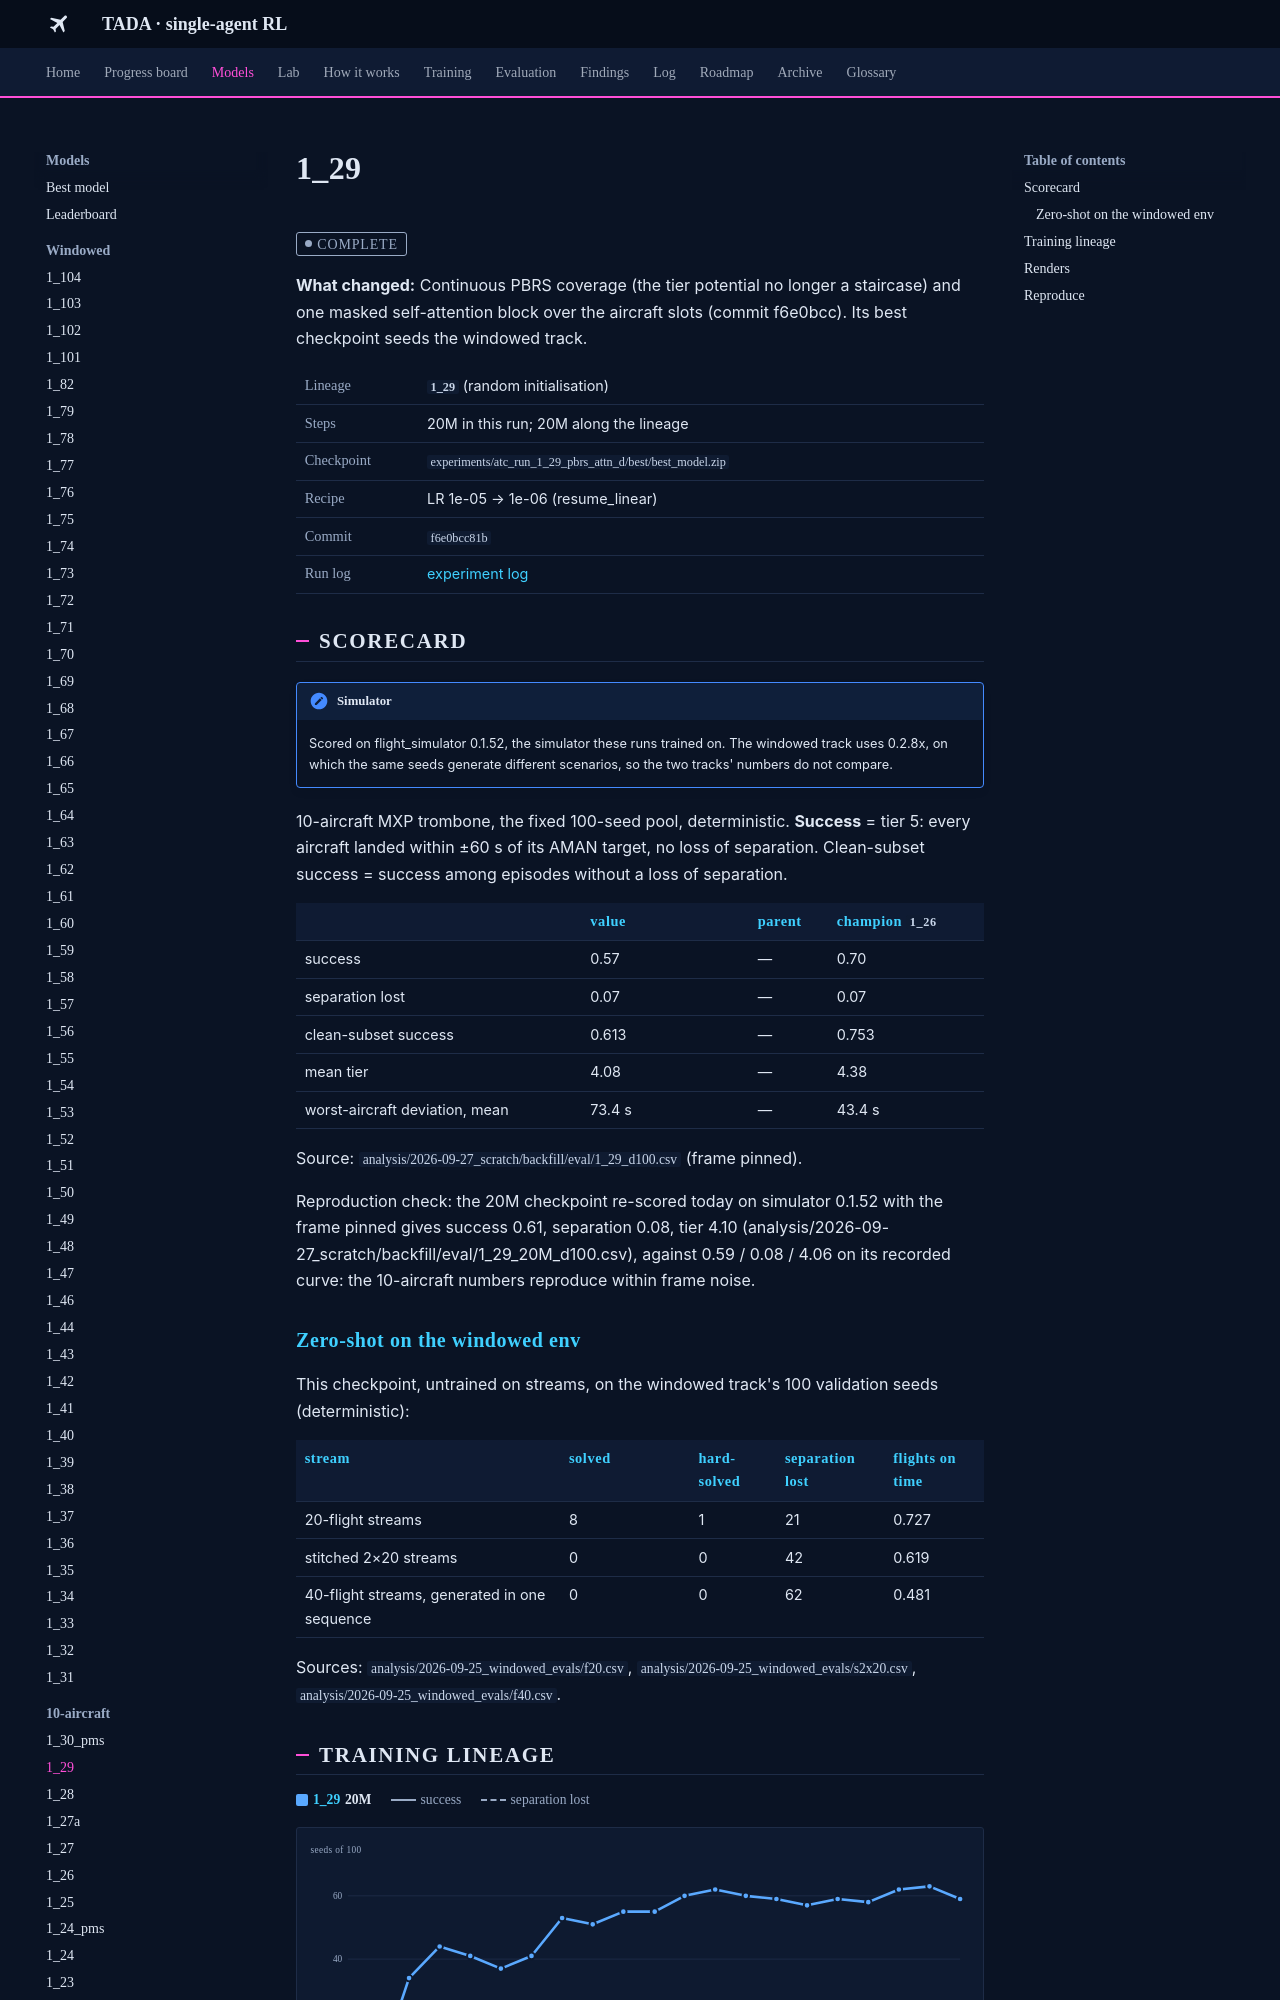

repository: leander-grech/tada-single-agent-docs · page: models/1_29/index.html · generator: mkdocs

<!-- Generated by tools/build_model_docs.py from models.yaml. Do not edit by hand. -->
# 1_29

<span class="tada-chip tada-chip--muted">complete</span>

**What changed:** Continuous PBRS coverage (the tier potential no longer a staircase) and one masked self-attention block over the aircraft slots (commit f6e0bcc). Its best checkpoint seeds the windowed track.

<table class="tada-table tada-facts"><tbody><tr><th>Lineage</th><td><strong><code>1_29</code></strong> (random initialisation)</td></tr><tr><th>Steps</th><td>20M in this run; 20M along the lineage</td></tr><tr><th>Checkpoint</th><td><code>experiments/atc_run_1_29_pbrs_attn_d/best/best_model.zip</code></td></tr><tr><th>Recipe</th><td>LR 1e-05 → 1e-06 (resume_linear)</td></tr><tr><th>Commit</th><td><code>f6e0bcc81b</code></td></tr><tr><th>Run log</th><td><a href="../../log/#run-1-29">experiment log</a></td></tr></tbody></table>

## Scorecard

!!! note "Simulator"
    Scored on flight_simulator 0.1.52, the simulator these runs trained on. The windowed track uses 0.2.8x, on which the same seeds generate different scenarios, so the two tracks' numbers do not compare.

10-aircraft MXP trombone, the fixed 100-seed pool, deterministic. **Success** = tier 5: every aircraft landed within ±60 s of its AMAN target, no loss of separation. Clean-subset success = success among episodes without a loss of separation.

<table class="tada-table"><thead><tr><th></th><th>value</th><th>parent</th><th>champion <code>1_26</code></th></tr></thead><tbody><tr><td>success</td><td>0.57</td><td>—</td><td>0.70</td></tr><tr><td>separation lost</td><td>0.07</td><td>—</td><td>0.07</td></tr><tr><td>clean-subset success</td><td>0.613</td><td>—</td><td>0.753</td></tr><tr><td>mean tier</td><td>4.08</td><td>—</td><td>4.38</td></tr><tr><td>worst-aircraft deviation, mean</td><td>73.4 s</td><td>—</td><td>43.4 s</td></tr></tbody></table>

Source: `analysis/2026-09-27_scratch/backfill/eval/1_29_d100.csv` (frame pinned).

Reproduction check: the 20M checkpoint re-scored today on simulator 0.1.52 with the frame pinned gives success 0.61, separation 0.08, tier 4.10 (analysis/2026-09-27_scratch/backfill/eval/1_29_20M_d100.csv), against 0.59 / 0.08 / 4.06 on its recorded curve: the 10-aircraft numbers reproduce within frame noise.

### Zero-shot on the windowed env

This checkpoint, untrained on streams, on the windowed track's 100 validation seeds (deterministic):

<table class="tada-table"><thead><tr><th>stream</th><th>solved</th><th>hard-solved</th><th>separation lost</th><th>flights on time</th></tr></thead><tbody><tr><td>20-flight streams</td><td>8</td><td>1</td><td>21</td><td>0.727</td></tr><tr><td>stitched 2×20 streams</td><td>0</td><td>0</td><td>42</td><td>0.619</td></tr><tr><td>40-flight streams, generated in one sequence</td><td>0</td><td>0</td><td>62</td><td>0.481</td></tr></tbody></table>

Sources: `analysis/2026-09-25_windowed_evals/f20.csv`, `analysis/2026-09-25_windowed_evals/s2x20.csv`, `analysis/2026-09-25_windowed_evals/f40.csv`.
